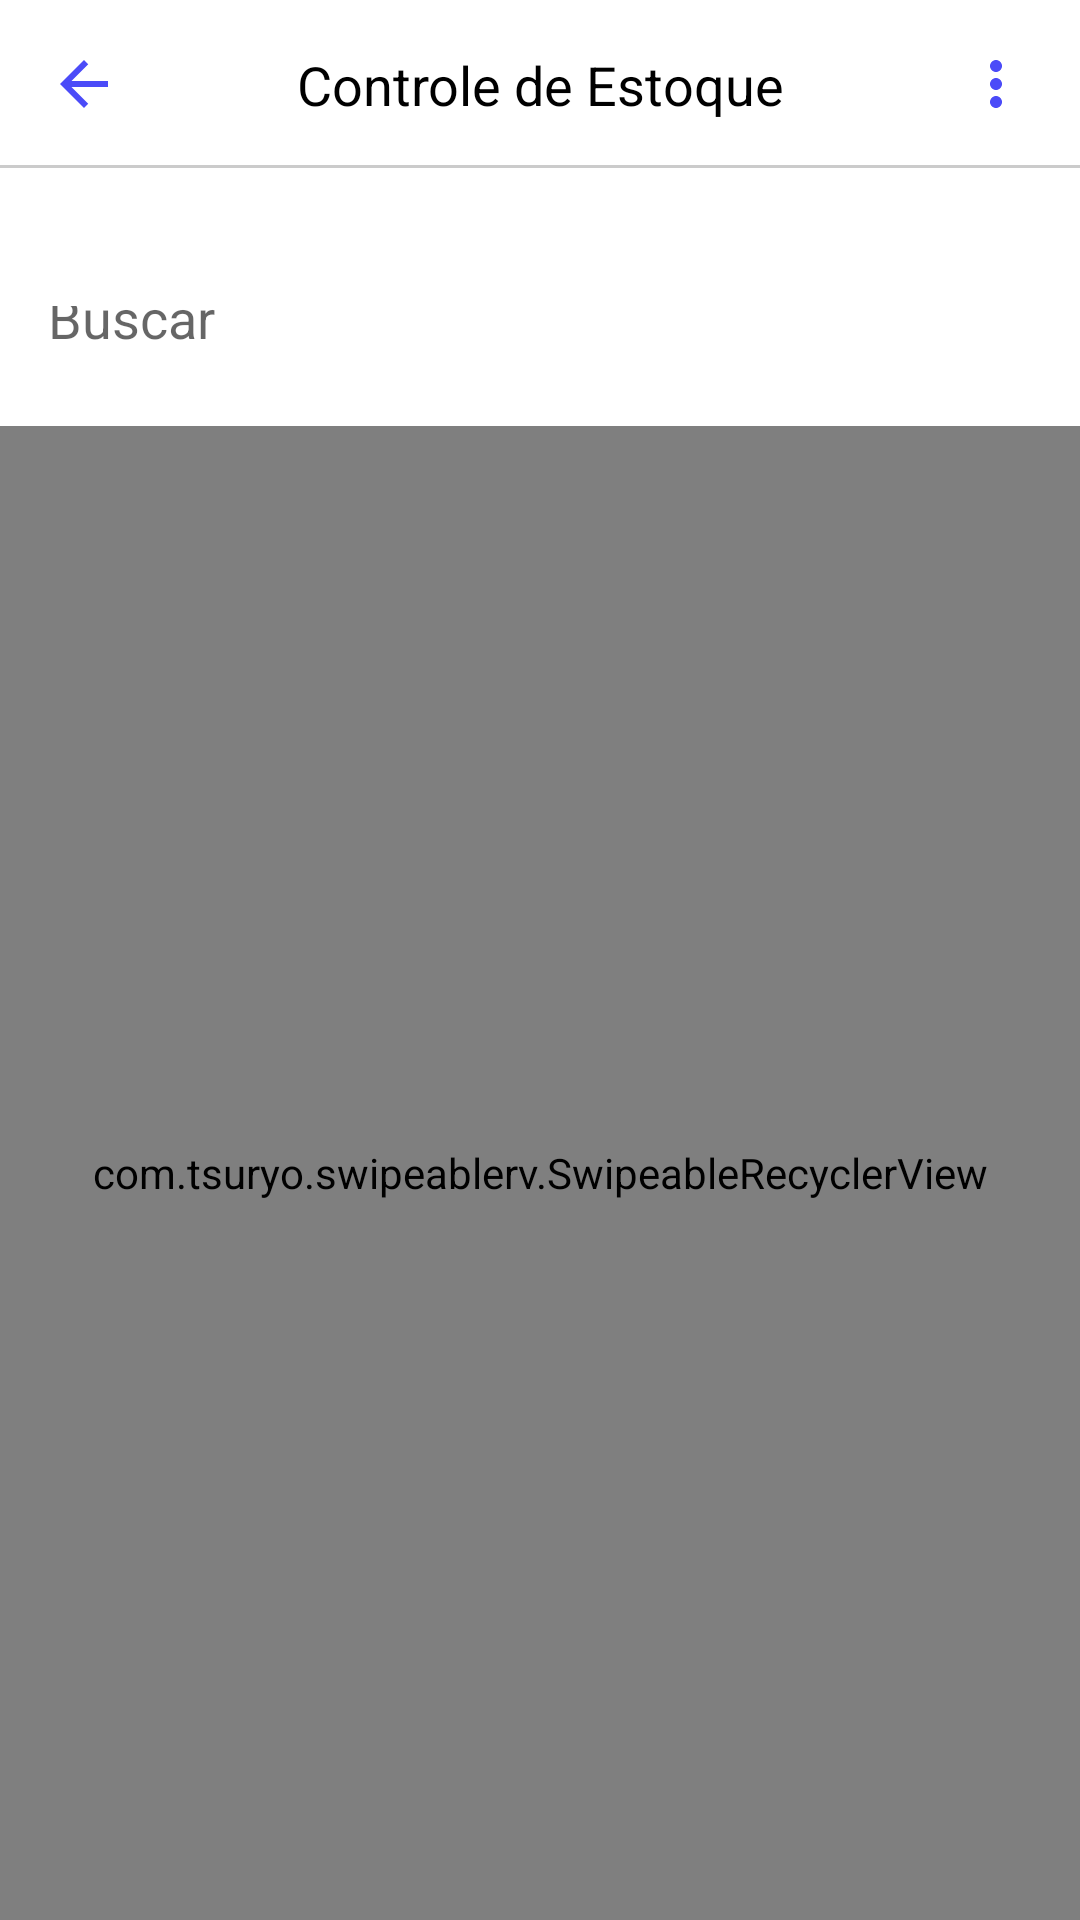

Android layout source for this screen:
<!-- AndroidManifest.xml: application theme Theme.ControledeEstoque_Xtreme -->
<!-- res/layout/activity_lista_periferico.xml -->
<?xml version="1.0" encoding="utf-8"?>
<androidx.constraintlayout.widget.ConstraintLayout xmlns:android="http://schemas.android.com/apk/res/android"
    xmlns:app="http://schemas.android.com/apk/res-auto"
    xmlns:tools="http://schemas.android.com/tools"
    android:layout_width="match_parent"
    android:layout_height="match_parent"
    android:background="@drawable/background"
    tools:context=".Menu.Cat_periferico.ListaPeriferico">

    <include
        android:id="@+id/include7"
        layout="@layout/toolbar" />

    <EditText
        android:id="@+id/edit_pesquisa"
        android:layout_width="match_parent"
        android:layout_height="48dp"
        android:layout_marginTop="30dp"
        android:background="@android:color/white"
        android:hint="Buscar"
        android:padding="16dp"
        app:layout_constraintBottom_toBottomOf="parent"
        app:layout_constraintEnd_toEndOf="parent"
        app:layout_constraintHorizontal_bias="0.0"
        app:layout_constraintStart_toStartOf="parent"
        app:layout_constraintTop_toBottomOf="@+id/include7"
        app:layout_constraintVertical_bias="0.0" />

    <com.tsuryo.swipeablerv.SwipeableRecyclerView
        android:id="@+id/rvPeriferico"
        android:layout_width="match_parent"
        android:layout_height="0dp"
        android:layout_marginTop="8dp"
        app:layout_constraintBottom_toBottomOf="parent"
        app:layout_constraintStart_toStartOf="parent"
        app:layout_constraintTop_toBottomOf="@+id/edit_pesquisa"
        app:leftBgColor="@color/color_edit"
        app:leftImage="@drawable/ic_remove"
        app:leftText="Excluir"
        app:textColor="@color/white"
        tools:listitem="@layout/lista_periferico_item" />
</androidx.constraintlayout.widget.ConstraintLayout>
<!-- res/layout/toolbar.xml (included above) -->
<?xml version="1.0" encoding="utf-8"?>
<androidx.constraintlayout.widget.ConstraintLayout xmlns:android="http://schemas.android.com/apk/res/android"
    xmlns:app="http://schemas.android.com/apk/res-auto"
    xmlns:tools="http://schemas.android.com/tools"
    android:layout_width="match_parent"
    android:layout_height="?android:actionBarSize">

    <TextView
        android:id="@+id/textView"
        android:layout_width="wrap_content"
        android:layout_height="wrap_content"
        android:text="Controle de Estoque"
        android:textColor="@color/black"
        android:textSize="18sp"
        app:layout_constraintBottom_toBottomOf="parent"
        app:layout_constraintEnd_toEndOf="parent"
        app:layout_constraintStart_toStartOf="parent"
        app:layout_constraintTop_toTopOf="parent" />

    <ImageView
        android:layout_width="match_parent"
        android:layout_height="1dp"
        android:alpha="0.2"
        android:background="@color/black"
        app:layout_constraintBottom_toBottomOf="parent"
        app:layout_constraintEnd_toEndOf="parent"
        app:layout_constraintStart_toStartOf="parent" />













    <ImageButton
        android:id="@+id/ib_ver_mais"
        android:layout_width="wrap_content"
        android:layout_height="match_parent"
        android:background="@android:color/transparent"
        android:paddingStart="8dp"
        android:paddingEnd="16dp"
        android:src="@drawable/ic_ver_mais"
        app:layout_constraintBottom_toBottomOf="parent"
        app:layout_constraintEnd_toEndOf="parent"
        app:layout_constraintTop_toTopOf="parent" />

    <ImageButton
        android:id="@+id/ib_voltar_inicio"
        android:layout_width="wrap_content"
        android:layout_height="match_parent"
        android:background="@android:color/transparent"
        android:src="@drawable/ic_voltar"
        android:padding="16dp"
        app:layout_constraintBottom_toBottomOf="parent"
        app:layout_constraintStart_toStartOf="parent"
        app:layout_constraintTop_toTopOf="parent" />


</androidx.constraintlayout.widget.ConstraintLayout>
<!-- res/layout/lista_periferico_item.xml (included above) -->
<?xml version="1.0" encoding="utf-8"?>
<androidx.constraintlayout.widget.ConstraintLayout xmlns:android="http://schemas.android.com/apk/res/android"
    xmlns:app="http://schemas.android.com/apk/res-auto"
    xmlns:tools="http://schemas.android.com/tools"
    android:layout_width="match_parent"
    android:layout_margin="2dp"
    android:layout_height="wrap_content">

    <ImageView
        android:id="@+id/img_descricao"
        android:layout_width="90dp"
        android:layout_height="90dp"
        app:layout_constraintStart_toStartOf="parent"
        app:layout_constraintTop_toTopOf="parent"
        android:src="@drawable/placamae"/>


    <TextView
        android:id="@+id/text_produto"
        android:layout_width="wrap_content"
        android:layout_height="wrap_content"
        android:layout_marginStart="8dp"
        android:layout_marginEnd="16dp"
        android:layout_marginTop="16dp"
        android:textStyle="bold"
        android:text="Monitor LG 34"
        android:textColor="@android:color/white"
        android:textSize="19sp"
        app:layout_constraintEnd_toEndOf="parent"
        app:layout_constraintHorizontal_bias="0.0"
        app:layout_constraintStart_toEndOf="@+id/img_descricao"
        app:layout_constraintTop_toTopOf="parent" />

    <TextView
        android:id="@+id/text_estoque"
        android:layout_width="wrap_content"
        android:layout_height="wrap_content"
        android:layout_marginStart="16dp"
        android:layout_marginTop="5dp"
        android:text="Estoque 45 Un"
        android:textColor="@android:color/black"
        app:layout_constraintBottom_toTopOf="@+id/imageView"
        app:layout_constraintStart_toEndOf="@+id/img_descricao"
        app:layout_constraintTop_toBottomOf="@+id/text_produto"
        app:layout_constraintVertical_bias="0.347" />

    <TextView
        android:id="@+id/text_valor"
        android:layout_width="wrap_content"
        android:layout_height="wrap_content"
        android:layout_margin="16dp"
        android:text="R% 1299,99"
        android:textColor="@android:color/holo_red_dark"
        app:layout_constraintBottom_toBottomOf="parent"
        app:layout_constraintEnd_toEndOf="parent"
        app:layout_constraintHorizontal_bias="0.931"
        app:layout_constraintStart_toEndOf="@+id/text_produto"
        app:layout_constraintTop_toBottomOf="@+id/text_valor_custo" />

    <ImageView
        android:id="@+id/imageView"
        android:layout_width="match_parent"
        android:layout_height="1dp"
        android:alpha="0.2"
        android:background="@android:color/white"
        android:backgroundTint="@android:color/black"
        app:layout_constraintBottom_toBottomOf="parent"
        app:layout_constraintEnd_toEndOf="parent"
        app:layout_constraintStart_toStartOf="parent"
        app:layout_constraintTop_toBottomOf="parent" />

    <TextView
        android:id="@+id/text_valor_custo"
        android:layout_width="wrap_content"
        android:layout_height="wrap_content"
        android:layout_marginStart="16dp"
        android:layout_marginTop="16dp"
        android:layout_marginEnd="16dp"
        android:text=" R$ 999.00"
        android:textColor="@android:color/black"
        app:layout_constraintEnd_toEndOf="parent"
        app:layout_constraintHorizontal_bias="0.777"
        app:layout_constraintStart_toEndOf="@+id/text_produto"
        app:layout_constraintTop_toTopOf="parent" />


</androidx.constraintlayout.widget.ConstraintLayout>
<!-- resources referenced by this layout -->
<resources>
  <color name="black">#FF000000</color>
  <color name="color_edit">#F80505</color>
  <color name="white">#FFFFFFFF</color>
  <!-- drawable ic_add (drawable) -->
  <vector android:height="24dp" android:tint="#4B4BF8"
      android:viewportHeight="24" android:viewportWidth="24"
      android:width="24dp" xmlns:android="http://schemas.android.com/apk/res/android">
      <path android:fillColor="@android:color/white" android:pathData="M19,13h-6v6h-2v-6H5v-2h6V5h2v6h6v2z"/>
  </vector>
  <!-- drawable ic_ver_mais (drawable) -->
  <vector android:height="24dp" android:tint="#4B4BF8"
      android:viewportHeight="24" android:viewportWidth="24"
      android:width="24dp" xmlns:android="http://schemas.android.com/apk/res/android">
      <path android:fillColor="@android:color/white" android:pathData="M12,8c1.1,0 2,-0.9 2,-2s-0.9,-2 -2,-2 -2,0.9 -2,2 0.9,2 2,2zM12,10c-1.1,0 -2,0.9 -2,2s0.9,2 2,2 2,-0.9 2,-2 -0.9,-2 -2,-2zM12,16c-1.1,0 -2,0.9 -2,2s0.9,2 2,2 2,-0.9 2,-2 -0.9,-2 -2,-2z"/>
  </vector>
  <!-- drawable ic_voltar (drawable) -->
  <vector android:autoMirrored="true" android:height="24dp"
      android:tint="#4B4BF8" android:viewportHeight="24"
      android:viewportWidth="24" android:width="24dp" xmlns:android="http://schemas.android.com/apk/res/android">
      <path android:fillColor="@android:color/white" android:pathData="M20,11H7.83l5.59,-5.59L12,4l-8,8 8,8 1.41,-1.41L7.83,13H20v-2z"/>
  </vector>
  <!-- drawable placamae: jpg bitmap (drawable-v24, 248111 bytes) -->
  <style name="Theme.ControledeEstoque_Xtreme" parent="Theme.MaterialComponents.DayNight.NoActionBar">
          
          <item name="colorPrimary">@color/purple_500</item>
          <item name="colorPrimaryVariant">@color/purple_700</item>
          <item name="colorOnPrimary">@color/white</item>
          
          <item name="colorSecondary">@color/teal_200</item>
          <item name="colorSecondaryVariant">@color/teal_700</item>
          <item name="colorOnSecondary">@color/black</item>
          
          <item name="android:statusBarColor" tools:targetApi="l">?attr/colorPrimaryVariant</item>
          
      </style>
  <color name="purple_500">#FF6200EE</color>
  <color name="purple_700">#FF3700B3</color>
  <color name="teal_200">#FF03DAC5</color>
  <color name="teal_700">#FF018786</color>
</resources>
